Run: headless pygame with SDL's dummy video driver; simulated clock (each Clock.tick advances the game by its frame time, no real sleeping); random seed 0; keys injected as events and as key.get_pressed() state; mouse plan: one left click at the window centre at the start of phase 2, then a move to the lower-right quarter at the start of phase 3.
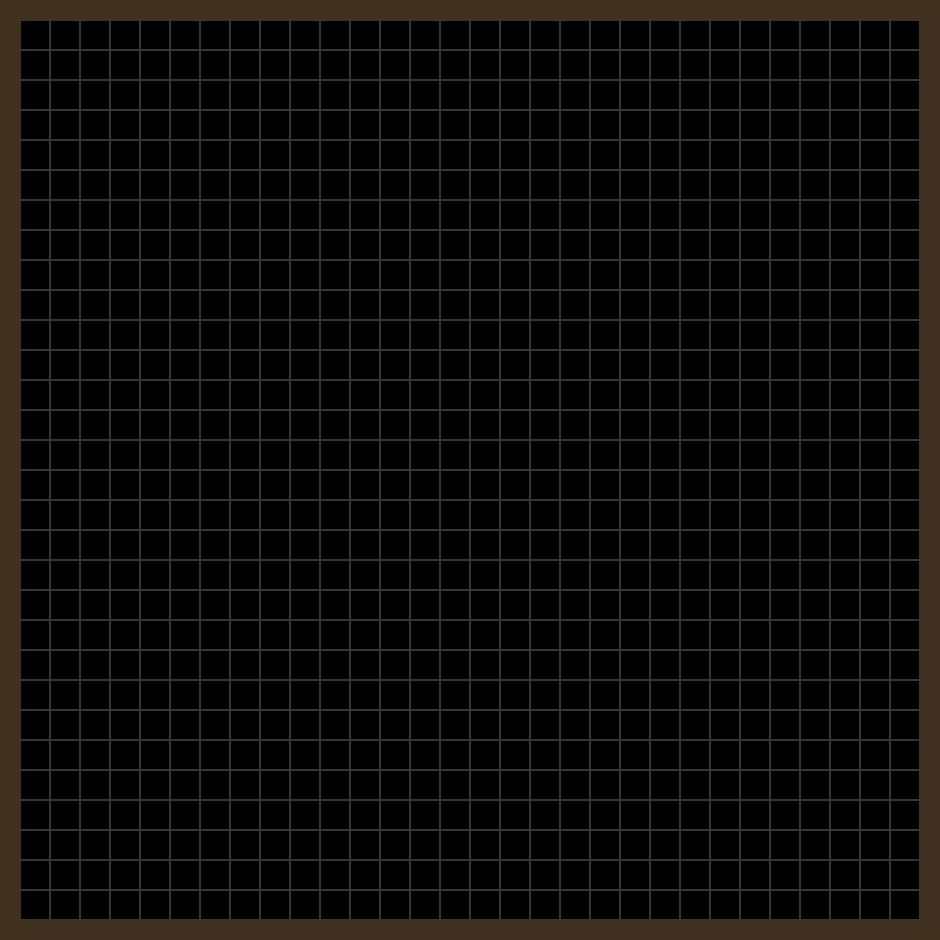
Frame 1 of 4 · flips 1–60 · no input
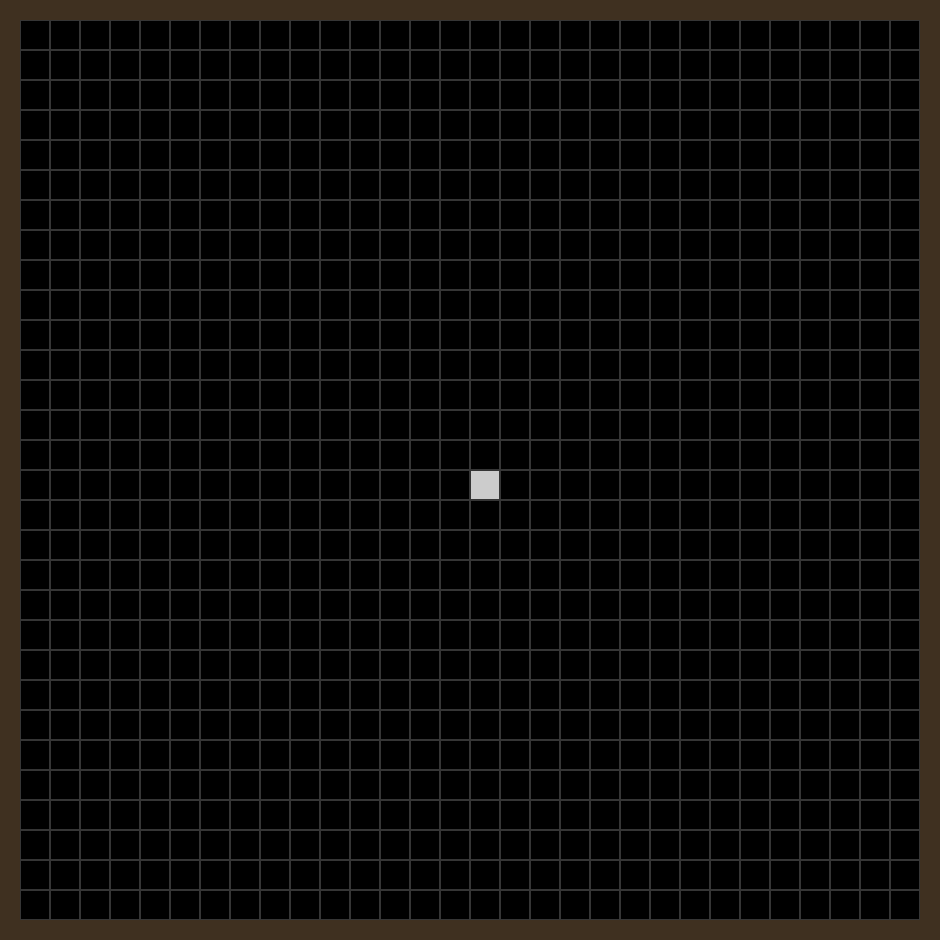
Frame 2 of 4 · flips 61–180 · clicked the window centre · tapped SPACE, RETURN · held RIGHT (→), D
Frame 3 of 4 · flips 181–300 · moved the mouse to the lower-right quarter · held DOWN (↓), S · screen unchanged from frame 2, image omitted
Frame 4 of 4 · flips 301–420 · held LEFT (←), A, UP (↑), W · screen unchanged from frame 3, image omitted

The pygame program that drew these frames:

import pygame
from copy import deepcopy


class Board:
    def __init__(self, width: int, height: int, screen: pygame.surface.Surface):
        self.w = width
        self.h = height
        self.s = screen
        self.board = [[Cell() for _ in range(width)] for _ in range(height)]
        self.left = 10
        self.top = 10
        self.cell_size = 30

    def render(self) -> None:
        for x in range(self.w):
            for y in range(self.h):
                color = self.board[y][x].color()
                pygame.draw.rect(self.s, '#353535', (x * self.cell_size + self.left,
                                                     y * self.cell_size + self.top,
                                                     self.cell_size, self.cell_size), 1)
                pygame.draw.rect(self.s, color, (x * self.cell_size + self.left + 1,
                                                 y * self.cell_size + self.top + 1,
                                                 self.cell_size - 2, self.cell_size - 2))

    def set_view(self, left: int, top: int, cell_size: int) -> None:
        self.left = left
        self.top = top
        self.cell_size = cell_size

    def get_click(self, pos: tuple[int, int]) -> None:
        cell = self.get_cell(pos)
        if cell:
            self.on_click(cell)

    def get_cell(self, pos: tuple[int, int]) -> tuple[int, int]:
        x = (pos[0] - self.left) // self.cell_size
        y = (pos[1] - self.top) // self.cell_size
        if 0 < x + 1 <= self.w and 0 < y + 1 <= self.h:
            return x, y

    def on_click(self, cell: tuple[int, int]):
        self.board[cell[1]][cell[0]].change()
        self.render()


class Life(Board):
    def __init__(self, width: int, height: int, screen: pygame.surface.Surface):
        super().__init__(width, height, screen)
        self.new_board = [[Cell() for _ in range(width)] for _ in range(height)]

    def next_move(self, enabled: bool = False):
        if enabled:
            for x in range(self.w):
                for y in range(self.h):
                    if (x, y) == (0, self.h - 1):
                        s = sum(map(int, (self.board[y - 1][x],
                                          self.board[y][x + 1],
                                          self.board[y - 1][x + 1])))
                    elif (x, y) == (self.w - 1, 0):
                        s = sum(map(int, (self.board[y + 1][x], self.board[y][x - 1],
                                          self.board[y + 1][x - 1],
                                          )))
                    elif (x, y) == (self.w - 1, self.h - 1):
                        s = sum(map(int, (self.board[y - 1][x], self.board[y][x - 1],
                                          self.board[y - 1][x - 1]
                                          )))
                    elif (x, y) == (0, 0):
                        s = sum(map(int, (self.board[y + 1][x],
                                          self.board[y][x + 1],
                                          self.board[y + 1][x + 1])))
                    elif x == 0:
                        s = sum(map(int, (self.board[y + 1][x], self.board[y - 1][x],
                                          self.board[y][x + 1],
                                          self.board[y + 1][x + 1], self.board[y - 1][x + 1])))
                    elif y == 0:
                        s = sum(map(int, (self.board[y + 1][x], self.board[y][x - 1],
                                          self.board[y + 1][x - 1], self.board[y][x + 1],
                                          self.board[y + 1][x + 1])))
                    elif x == self.w - 1:
                        s = sum(map(int, (self.board[y + 1][x], self.board[y - 1][x], self.board[y][x - 1],
                                          self.board[y + 1][x - 1], self.board[y - 1][x - 1])))
                    elif y == self.h - 1:
                        s = sum(map(int, (self.board[y - 1][x], self.board[y][x - 1],
                                          self.board[y - 1][x - 1], self.board[y][x + 1],
                                          self.board[y - 1][x + 1])))
                    else:
                        s = sum(map(int, (self.board[y + 1][x], self.board[y - 1][x], self.board[y][x - 1],
                                          self.board[y + 1][x - 1], self.board[y - 1][x - 1], self.board[y][x + 1],
                                          self.board[y + 1][x + 1], self.board[y - 1][x + 1])))

                    if s == 3:
                        self.new_board[y][x] = Cell(True)
                    elif s == 2 and self.board[y][x]:
                        self.new_board[y][x] = Cell(True)
                    else:
                        self.new_board[y][x] = Cell(False)
            self.board = deepcopy(self.new_board)
            self.new_board = [[Cell() for _ in range(self.w)] for _ in range(self.h)]


class Cell:
    def __init__(self, alive: bool = False):
        self.val = alive

    def change(self) -> None:
        self.val = False if self.val else True

    def color(self) -> str:
        return '#CCCCCC' if self.val else '#000000'

    def __bool__(self) -> bool:
        return self.val

    def __int__(self) -> 1 | 0:
        return int(self.val)

    def __str__(self) -> str:
        return f'{self.val}'

    def __repr__(self) -> str:
        return f"Cell({self.val})"


def main() -> None:
    """main function of the project"""
    pygame.init()
    size = width, height = 940, 940
    screen = pygame.display.set_mode(size)
    life = Life(30, 30, screen)
    life.set_view(20, 20, 30)
    clock = pygame.time.Clock()
    running = True
    flag = False
    fps = 6

    while running:
        for event in pygame.event.get():
            if event.type == pygame.K_SPACE:
                flag = not flag
            if event.type == pygame.MOUSEBUTTONDOWN:
                match event.button:
                    case 1:
                        life.get_click(event.pos)
                    case 3:
                        flag = not flag
                    case 4:
                        fps += 2
                    case 5:
                        if fps > 1:
                            fps -= 1
            if event.type == pygame.QUIT:
                running = False

        screen.fill("#3F3020")
        life.render()
        life.next_move(flag)

        pygame.display.flip()
        clock.tick(fps)
    pygame.quit()


if __name__ == '__main__':
    main()
